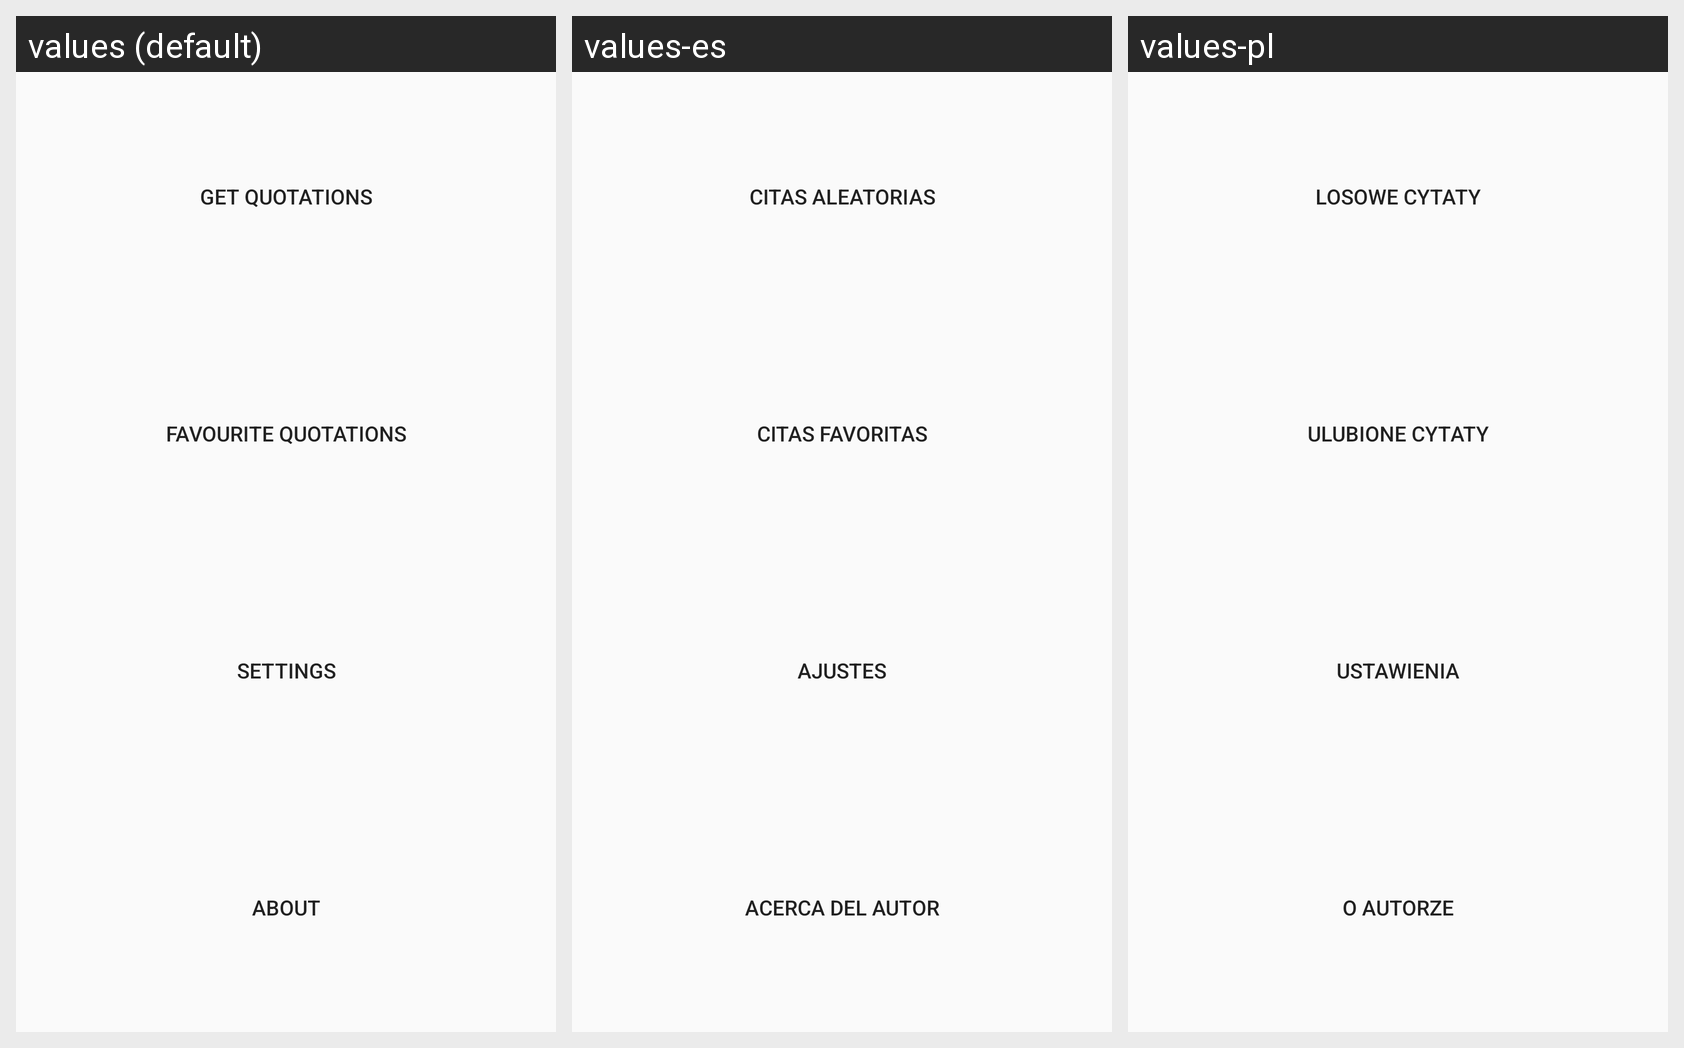

The Android screen above is rendered under several locales of the same app. Produce the string resources it draws, with the default and per-locale values.
Android screen res/layout/activity_dashboard.xml rendered under 3 locales, left to right: values (default), values-es, values-pl. Device: Nexus 5 (rendered at 1080×1920; each locale shown at half size, 540×960, under a caption strip naming it); theme AppTheme.
Strings drawn on this screen, with the default value and each locale's value (text and hints the layout hard-codes, and strings that could not be matched under every locale, appear in the picture but are not listed):

bt_dashboard_get
  values: Get quotations
  values-es: Citas aleatorias
  values-pl: Losowe cytaty

bt_dashboard_favourite
  values: Favourite quotations
  values-es: Citas favoritas
  values-pl: Ulubione cytaty

bt_dashboard_settings
  values: Settings
  values-es: Ajustes
  values-pl: Ustawienia

bt_dashboard_about
  values: About
  values-es: Acerca del autor
  values-pl: O autorze
